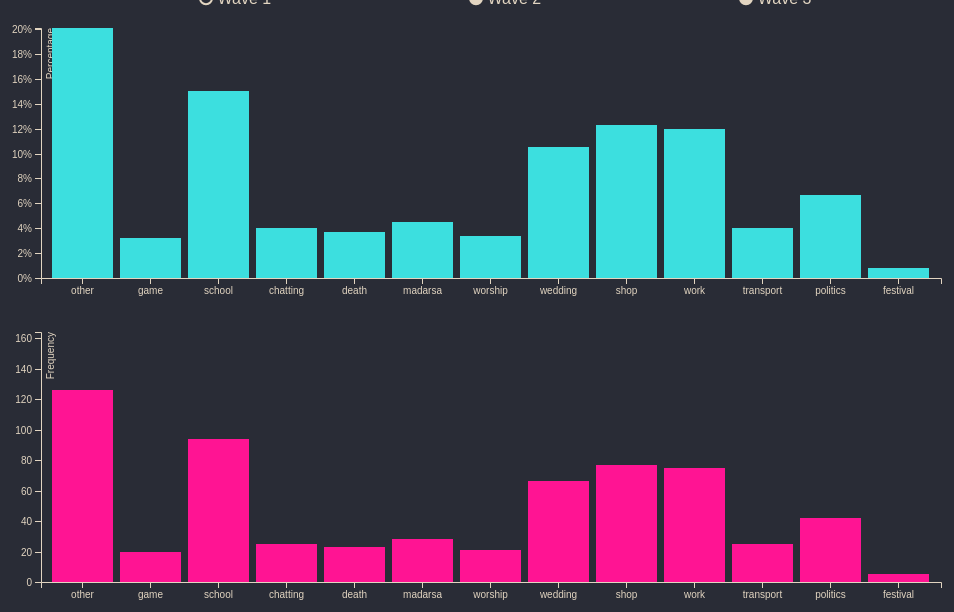
D3 v4 page, settled after 480 driven frames (8 s of simulated time); the page loaded 1 data file(s).


// ── js/page4.js
function toggleRadio(i) {
    document.getElementById("radio"+i).checked = true;
    updateData()
}

document.addEventListener("keydown", function(e) {
    if (e.key == 1 || e.key == 2 || e.key == 3) {
        toggleRadio(e.key)
    }
})

var svg = d3.select("div#chart1")
    .append("svg")
    .attr("id", "bar-chart")
    .attr("width", "960")
    .attr("height", "300");


var margin = {top: 20, right: 20, bottom: 30, left: 40},
width = +svg.attr("width") - margin.left - margin.right,
height = +svg.attr("height") - margin.top - margin.bottom;

var x = d3.scaleBand().rangeRound([0, width]).padding(0.1),
y = d3.scaleLinear().rangeRound([height, 0]);

var g = svg.append("g")
    .attr("transform", "translate(" + margin.left + "," + margin.top + ")");


d3.csv("data/group_reasons.csv", function(d) {
    console.log(d)
    d.counts = +d.counts;
    return d;
    }, function(error, data) {
        if (error) throw error;

        filtered_data = data.filter(function(d) {
            console.log(document.querySelector('input[name="wave-filter"]:checked').value)
            return d.wave === document.querySelector('input[name="wave-filter"]:checked').value
            });
        console.log(filtered_data)

        var tots = d3.sum(filtered_data, function(d) { 
            return d.counts; 
        });

        filtered_data.forEach(function(d) {
            d.prop = d.counts  / tots;
        });
        
        x.domain(filtered_data.map(function(d) { return d.reason; }));
        y.domain([0, d3.max(filtered_data, function(d) { return d.prop; })]);

        var Tooltip = d3.select("div#chart1")
            .append("div")
            .style("opacity", 0)
            .attr("class", "tooltip")

        var mouseover = function(d) {
            Tooltip
                .style("opacity", 1)
            d3.select(this)
                .style("fill", "rgb(206, 243, 42)")
        }
        var mousemove = function(d) {
            Tooltip
                .html(d.wave + ", " + d.reason + "<br>" + d3.format(".2%")(d.prop))
                .style("left", (d3.mouse(this)[0]+60) + "px")
                .style("top", (d3.mouse(this)[1]+40) + "px")
        }
        var mouseleave = function(d) {
            Tooltip
                .style("opacity", 0)
            d3.select(this)
                .style("fill", "rgb(60, 223, 223)")
        }



        g.append("g")
            .attr("class", "axis axis--x")
            .attr("transform", "translate(0," + height + ")")
            .call(d3.axisBottom(x));

        g.append("g")
            .attr("class", "axis axis--y")
            .call(d3.axisLeft(y).ticks(10, '%'))
            .append("text")
            .attr("transform", "rotate(-90)")
            .attr("y", 6)
            .attr("dy", "0.71em")
            .attr("text-anchor", "end")
            .text("Percentage");

        g.selectAll(".bar")
            .data(filtered_data)
            .enter().append("rect")
            .attr("class", "bar")
            .attr("x", function(d) { return x(d.reason); })
            .attr("y", function(d) { return y(d.prop); })
            .attr("width", x.bandwidth())
            .attr("height", function(d) { return height - y(d.prop); })
            .on("mouseover", mouseover)
            .on("mousemove", mousemove)
            .on("mouseleave", mouseleave);
    });


// SECOND BAR CHART

var svg2 = d3.select("div#chart2")
    .append("svg")
    .attr("id", "bar-chart-2")
    .attr("width", "960")
    .attr("height", "300");

var x2 = d3.scaleBand().rangeRound([0, width]).padding(0.1),
y2 = d3.scaleLinear().rangeRound([height, 0]);

var g2 = svg2.append("g")
    .attr("transform", "translate(" + margin.left + "," + margin.top + ")");


d3.csv("data/group_reasons.csv", function(d) {
    console.log(d)
    d.counts = +d.counts;
    return d;
    }, function(error, data) {
        if (error) throw error;

        y2.domain([0, d3.max(data, function(d) { return d.counts; })]);

        filtered_data = data.filter(function(d) {
            console.log(document.querySelector('input[name="wave-filter"]:checked').value)
            return d.wave === document.querySelector('input[name="wave-filter"]:checked').value
            });
        console.log(filtered_data)

        x2.domain(filtered_data.map(function(d) { return d.reason; }));


        var Tooltip = d3.select("div#chart2")
        .append("div")
        .style("opacity", 0)
        .attr("class", "tooltip")
        var mouseover = function(d) {
            Tooltip
                .style("opacity", 1)
            d3.select(this)
                .style("fill", "rgb(206, 243, 42)")
        }
        var mousemove2 = function(d) {
            Tooltip
                .html(d.wave + ", " + d.reason + "<br>" + d.counts)
                .style("left", (d3.mouse(this)[0]+60) + "px")
                .style("top", (d3.mouse(this)[1]+345) + "px")
        }
        var mouseleave = function(d) {
            Tooltip
                .style("opacity", 0)
            d3.select(this)
                .style("fill", "deeppink")
        }

        g2.append("g")
            .attr("class", "axis axis--x")
            .attr("transform", "translate(0," + height + ")")
            .call(d3.axisBottom(x2));

        g2.append("g")
            .attr("class", "axis axis--y")
            .call(d3.axisLeft(y2))
            .append("text")
            .attr("transform", "rotate(-90)")
            .attr("y", 6)
            .attr("dy", "0.71em")
            .attr("text-anchor", "end")
            .text("Frequency");

        g2.selectAll(".bar")
            .data(filtered_data)
            .enter().append("rect")
            .attr("class", "bar")
            .attr("x", function(d) { return x2(d.reason); })
            .attr("y", function(d) { return y2(d.counts); })
            .attr("width", x2.bandwidth())
            .attr("height", function(d) { return height - y2(d.counts); })
            .on("mouseover", mouseover)
            .on("mousemove", mousemove2)
            .on("mouseleave", mouseleave);

    });

// UPDATE FUNCTION


function updateData () {
    d3.csv("data/group_reasons.csv",
        function(d) {
            d.counts = +d.counts;
            return d;
        },
        function(error, data) {
            if (error) throw error;

            filtered_data = data.filter(function(d) {
                console.log(document.querySelector('input[name="wave-filter"]:checked').value)
                return d.wave === document.querySelector('input[name="wave-filter"]:checked').value
            });

            var tots = d3.sum(filtered_data, function(d) { 
                return d.counts; 
            });

            filtered_data.forEach(function(d) {
                d.prop = d.counts  / tots;
            });
            
    
            const t = d3.transition().duration(750)

            x.domain(filtered_data.map(function(d) { return d.reason; }));
            y.domain([0, d3.max(filtered_data, function(d) { return d.prop; })]);

            g.selectAll(".bar")
                .data(filtered_data)
                .transition(t)
                .attr("x", function(d) { return x(d.reason); })
                .attr("y", function(d) { return y(d.prop); })
                .attr("width", x.bandwidth())
                .attr("height", function(d) { return height - y(d.prop); });

            g.select(".axis--x")
                .transition(t)
                .call(d3.axisBottom(x));

            g.select(".axis--y")
                .transition(t)
                .call(d3.axisLeft(y).ticks(10, '%'));


            g2.selectAll(".bar")
                .data(filtered_data)
                .transition(t)
                .attr("x", function(d) { return x2(d.reason); })
                .attr("y", function(d) { return y2(d.counts); })
                .attr("width", x2.bandwidth())
                .attr("height", function(d) { return height - y2(d.counts); });

        });

}



### data: data/group_reasons.csv
reason, counts, wave
other, 126, wave 1
game, 20, wave 1
school, 94, wave 1
chatting, 25, wave 1
death, 23, wave 1
madarsa, 28, wave 1
worship, 21, wave 1
wedding, 66, wave 1
shop, 77, wave 1
work, 75, wave 1
transport, 25, wave 1
politics, 42, wave 1
festival, 5, wave 1
other, 85, wave 2
game, 26, wave 2
school, 45, wave 2
chatting, 28, wave 2
death, 23, wave 2
madarsa, 12, wave 2
worship, 26, wave 2
wedding, 49, wave 2
shop, 70, wave 2
work, 119, wave 2
transport, 11, wave 2
politics, 0, wave 2
festival, 12, wave 2
other, 58, wave 3
game, 18, wave 3
school, 28, wave 3
chatting, 21, wave 3
death, 21, wave 3
madarsa, 15, wave 3
worship, 19, wave 3
wedding, 14, wave 3
shop, 63, wave 3
work, 164, wave 3
transport, 8, wave 3
politics, 0, wave 3
festival, 11, wave 3